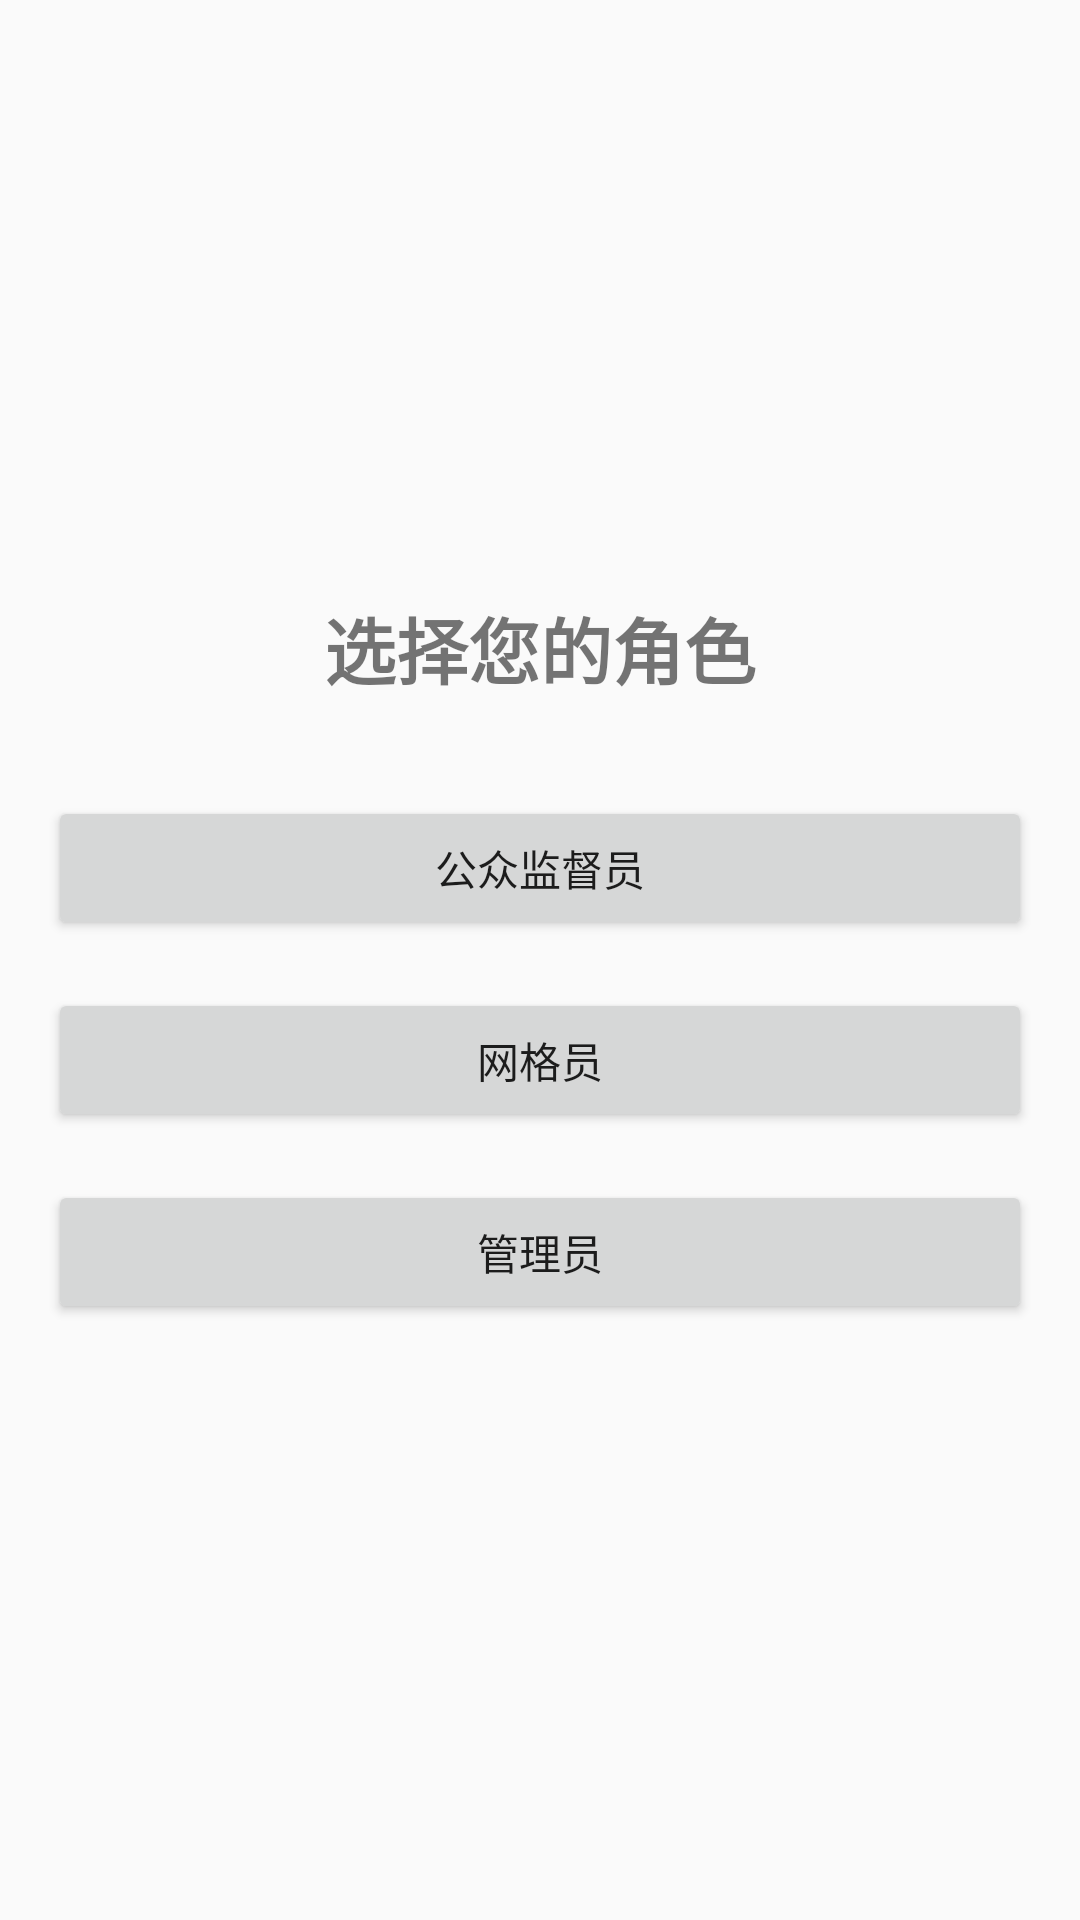

Layout XML and referenced resources for this Android screen:
<!-- AndroidManifest.xml: application theme Theme.AppCompat.Light.NoActionBar -->
<!-- res/layout/activity_role_selection.xml -->
<?xml version="1.0" encoding="utf-8"?>
<LinearLayout xmlns:android="http://schemas.android.com/apk/res/android"
    android:layout_width="match_parent"
    android:layout_height="match_parent"
    android:orientation="vertical"
    android:gravity="center"
    android:padding="16dp">

    <TextView
        android:layout_width="wrap_content"
        android:layout_height="wrap_content"
        android:text="选择您的角色"
        android:textSize="24sp"
        android:textStyle="bold"
        android:layout_marginBottom="32dp"/>

    <Button
        android:id="@+id/btn_public_supervisor"
        android:layout_width="match_parent"
        android:layout_height="wrap_content"
        android:text="公众监督员"
        android:layout_marginBottom="16dp"/>

    <Button
        android:id="@+id/btn_grid_member"
        android:layout_width="match_parent"
        android:layout_height="wrap_content"
        android:text="网格员"
        android:layout_marginBottom="16dp"/>

    <Button
        android:id="@+id/btn_admin"
        android:layout_width="match_parent"
        android:layout_height="wrap_content"
        android:text="管理员" />

</LinearLayout>
<!-- resources referenced by this layout -->
<resources>

</resources>
